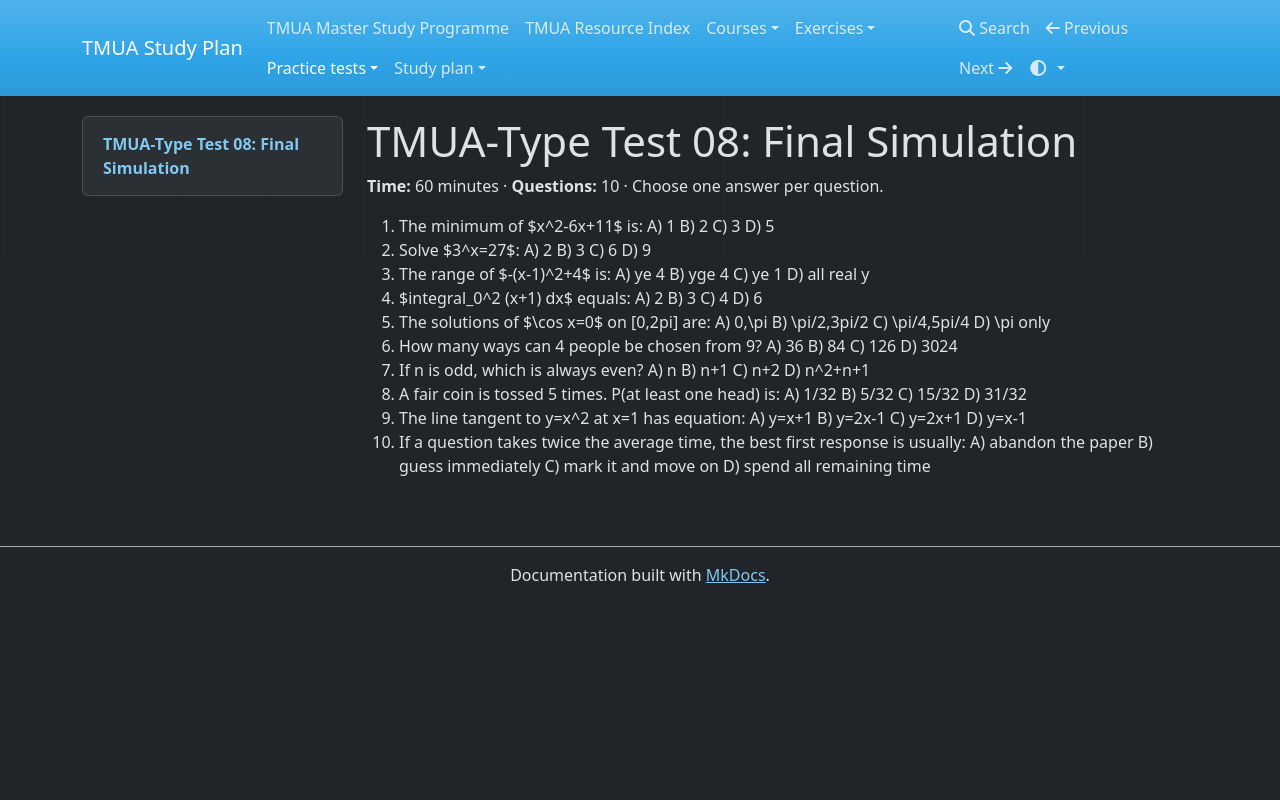

repository: equalisysdev/TMUA-Study-Plan · page: practice-tests/tests/test-08-final-simulation/index.html · generator: mkdocs

# TMUA-Type Test 08: Final Simulation

**Time:** 60 minutes · **Questions:** 10 · Choose one answer per question.

1. The minimum of $x^2-6x+11$ is: A) 1 B) 2 C) 3 D) 5
2. Solve $3^x=27$: A) 2 B) 3 C) 6 D) 9
3. The range of $-(x-1)^2+4$ is: A) ye 4 B) yge 4 C) ye 1 D) all real y
4. $integral_0^2 (x+1) dx$ equals: A) 2 B) 3 C) 4 D) 6
5. The solutions of $\\cos x=0$ on [0,2pi] are: A) 0,\\pi B) \\pi/2,3pi/2 C) \\pi/4,5pi/4 D) \\pi only
6. How many ways can 4 people be chosen from 9? A) 36 B) 84 C) 126 D) 3024
7. If n is odd, which is always even? A) n B) n+1 C) n+2 D) n^2+n+1
8. A fair coin is tossed 5 times. P(at least one head) is: A) 1/32 B) 5/32 C) 15/32 D) 31/32
9. The line tangent to y=x^2 at x=1 has equation: A) y=x+1 B) y=2x-1 C) y=2x+1 D) y=x-1
10. If a question takes twice the average time, the best first response is usually: A) abandon the paper B) guess immediately C) mark it and move on D) spend all remaining time
